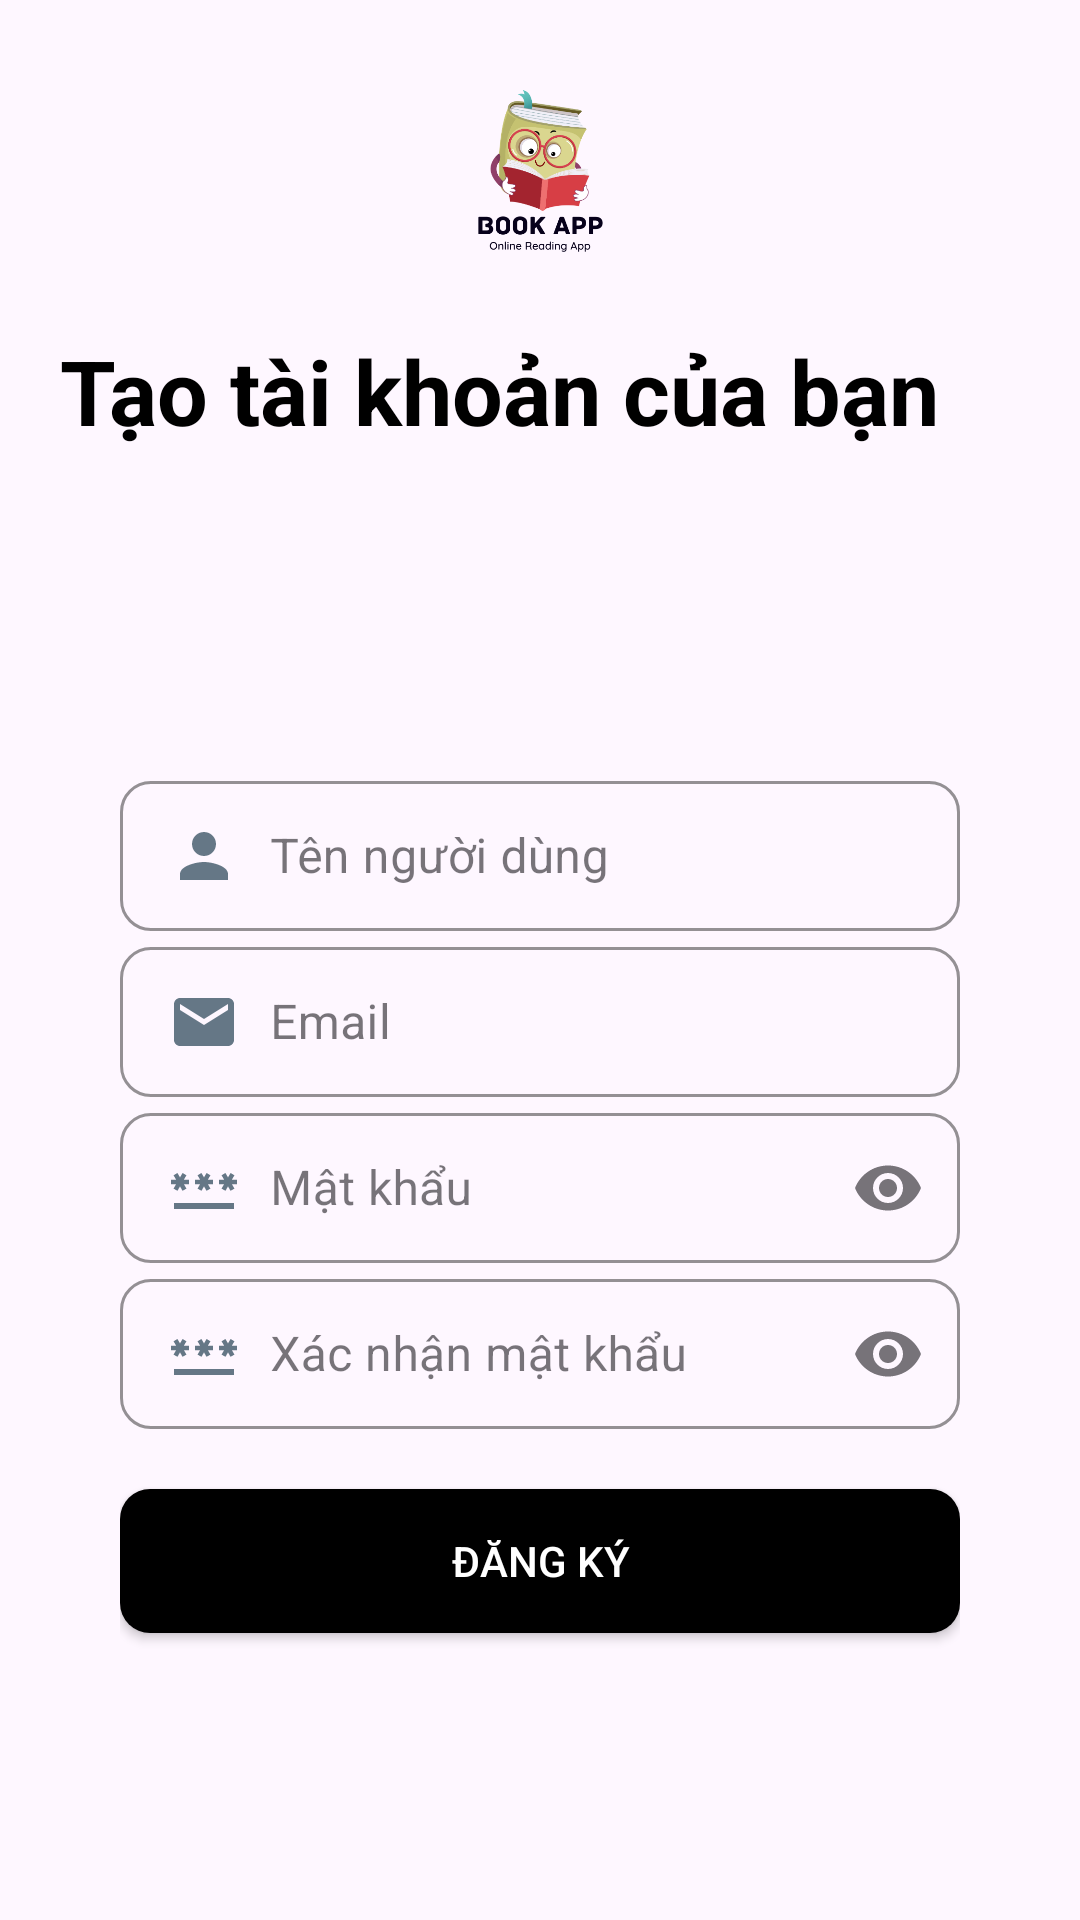

Reconstruct the res/layout file that produces this screen, plus the resources it refers to.
<!-- AndroidManifest.xml: application theme Theme.BookApp -->
<!-- res/layout/activity_register.xml -->
<?xml version="1.0" encoding="utf-8"?>
<RelativeLayout xmlns:android="http://schemas.android.com/apk/res/android"
    xmlns:app="http://schemas.android.com/apk/res-auto"
    xmlns:tools="http://schemas.android.com/tools"
    android:layout_width="match_parent"
    android:layout_height="match_parent"
    tools:context=".activities.main.RegisterActivity">
    <RelativeLayout
        android:id="@+id/toolbarRl"
        android:layout_width="match_parent"
        android:layout_height="250dp">
        <ImageButton
            android:id="@+id/backBtn"
            android:layout_width="wrap_content"
            android:layout_height="wrap_content"
            android:layout_marginStart="10dp"
            android:layout_marginTop="10dp"
            android:layout_marginEnd="10dp"
            android:layout_marginBottom="10dp"
            android:background="@android:color/transparent"
            android:minWidth="48dp"
            android:minHeight="48dp"
            android:padding="10dp"
            android:src="@drawable/ic_back_black"
            android:contentDescription="@string/back"/>
        <ImageView
            android:id="@+id/iconIv"
            android:layout_width="80dp"
            android:layout_height="80dp"
            android:layout_centerHorizontal="true"
            android:src="@drawable/logo"
            android:layout_marginTop="20dp"
            android:contentDescription="@string/logo"/>
        <TextView
            android:layout_width="match_parent"
            android:layout_height="wrap_content"
            android:layout_below="@id/iconIv"
            android:layout_marginTop="10dp"
            android:text="@string/SignupTv"
            android:textSize="30sp"
            android:textStyle="bold"
            android:textColor="@color/black"
            android:layout_marginStart="20dp"/>
    </RelativeLayout>
    <RelativeLayout
            android:layout_width="match_parent"
            android:layout_height="match_parent"
            android:layout_marginStart="40dp"
            android:layout_marginEnd="40dp"
            android:layout_marginTop="255dp">
        
        <com.google.android.material.textfield.TextInputLayout
            android:id="@+id/nameTil"
            android:hint="@string/name"
            android:layout_width="match_parent"
            android:layout_height="wrap_content"
            app:boxStrokeColor="@color/twitter"
            app:boxStrokeWidth="1dp"
            app:shapeAppearanceOverlay="@style/Button4"
            style="@style/Widget.MaterialComponents.TextInputLayout.OutlinedBox.Dense">
            <com.google.android.material.textfield.TextInputEditText
                android:id="@+id/nameEt"
                android:layout_width="match_parent"
                android:layout_height="wrap_content"
                android:textColorHint="@color/lightgray"
                android:drawableStart="@drawable/ic_person_gray"
                android:drawablePadding="10dp"
                android:inputType="textPersonName|textCapWords"/>
        </com.google.android.material.textfield.TextInputLayout>
            
        <com.google.android.material.textfield.TextInputLayout
            android:id="@+id/emailTil"
            android:hint="@string/email"
            android:layout_width="match_parent"
            android:layout_height="wrap_content"
            android:layout_below="@id/nameTil"
            app:boxStrokeColor="@color/twitter"
            app:boxStrokeWidth="1dp"
            app:shapeAppearanceOverlay="@style/Button4"
            style="@style/Widget.MaterialComponents.TextInputLayout.OutlinedBox.Dense">
            <com.google.android.material.textfield.TextInputEditText
                android:id="@+id/emailEt"
                android:layout_width="match_parent"
                android:layout_height="wrap_content"
                android:textColorHint="@color/lightgray"
                android:drawableStart="@drawable/ic_email_gray"
                android:drawablePadding="10dp"
                android:inputType="textEmailAddress"/>
        </com.google.android.material.textfield.TextInputLayout>
            
        <com.google.android.material.textfield.TextInputLayout
            android:id="@+id/passwordTil"
            android:hint="@string/password"
            android:layout_width="match_parent"
            android:layout_height="wrap_content"
            android:layout_below="@id/emailTil"
            app:endIconMode="password_toggle"
            app:boxStrokeColor="@color/twitter"
            app:boxStrokeWidth="1dp"
            app:shapeAppearanceOverlay="@style/Button4"
            style="@style/Widget.MaterialComponents.TextInputLayout.OutlinedBox.Dense">
            <com.google.android.material.textfield.TextInputEditText
                android:id="@+id/passwordEt"
                android:layout_width="match_parent"
                android:layout_height="wrap_content"
                android:drawableStart="@drawable/ic_pass_gray"
                android:drawablePadding="10dp"
                android:inputType="textPassword"
                android:textColorHint="@color/lightgray" />
        </com.google.android.material.textfield.TextInputLayout>
            
        <com.google.android.material.textfield.TextInputLayout
            android:id="@+id/cPasswordTil"
            android:hint="@string/confirmpass"
            android:layout_width="match_parent"
            android:layout_height="wrap_content"
            android:layout_below="@id/passwordTil"
            app:endIconMode="password_toggle"
            app:boxStrokeColor="@color/twitter"
            app:boxStrokeWidth="1dp"
            app:shapeAppearanceOverlay="@style/Button4"
            style="@style/Widget.MaterialComponents.TextInputLayout.OutlinedBox.Dense">
            <com.google.android.material.textfield.TextInputEditText
                android:id="@+id/cPasswordEt"
                android:layout_width="match_parent"
                android:layout_height="wrap_content"
                android:drawableStart="@drawable/ic_pass_gray"
                android:drawablePadding="10dp"
                android:inputType="textPassword"
                android:textColorHint="@color/lightgray" />
        </com.google.android.material.textfield.TextInputLayout>
        
        <androidx.appcompat.widget.AppCompatButton
            android:id="@+id/registerBtn"
            android:layout_width="match_parent"
            android:layout_height="wrap_content"
            android:layout_below="@id/cPasswordTil"
            android:layout_marginTop="20dp"
            android:background="@drawable/shape_button01"
            android:text="@string/register"
            android:textColor="@color/white"/>
    </RelativeLayout>


</RelativeLayout>
<!-- resources referenced by this layout -->
<resources>
  <color name="black">#FF000000</color>
  <color name="lightgray">#AAB8C2</color>
  <color name="twitter">#1DA1F2</color>
  <color name="white">#FFFFFFFF</color>
  <!-- drawable ic_email_gray (drawable) -->
  <vector android:height="24dp" android:tint="#657786"
      android:viewportHeight="24" android:viewportWidth="24"
      android:width="24dp" xmlns:android="http://schemas.android.com/apk/res/android">
      <path android:fillColor="@android:color/white" android:pathData="M20,4L4,4c-1.1,0 -1.99,0.9 -1.99,2L2,18c0,1.1 0.9,2 2,2h16c1.1,0 2,-0.9 2,-2L22,6c0,-1.1 -0.9,-2 -2,-2zM20,8l-8,5 -8,-5L4,6l8,5 8,-5v2z"/>
  </vector>
  <!-- drawable ic_pass_gray (drawable) -->
  <vector android:height="24dp" android:tint="#657786"
      android:viewportHeight="24" android:viewportWidth="24"
      android:width="24dp" xmlns:android="http://schemas.android.com/apk/res/android">
      <path android:fillColor="@android:color/white" android:pathData="M2,17h20v2H2V17zM3.15,12.95L4,11.47l0.85,1.48l1.3,-0.75L5.3,10.72H7v-1.5H5.3l0.85,-1.47L4.85,7L4,8.47L3.15,7l-1.3,0.75L2.7,9.22H1v1.5h1.7L1.85,12.2L3.15,12.95zM9.85,12.2l1.3,0.75L12,11.47l0.85,1.48l1.3,-0.75l-0.85,-1.48H15v-1.5h-1.7l0.85,-1.47L12.85,7L12,8.47L11.15,7l-1.3,0.75l0.85,1.47H9v1.5h1.7L9.85,12.2zM23,9.22h-1.7l0.85,-1.47L20.85,7L20,8.47L19.15,7l-1.3,0.75l0.85,1.47H17v1.5h1.7l-0.85,1.48l1.3,0.75L20,11.47l0.85,1.48l1.3,-0.75l-0.85,-1.48H23V9.22z"/>
  </vector>
  <!-- drawable ic_person_gray (drawable) -->
  <vector android:height="24dp" android:tint="#657786"
      android:viewportHeight="24" android:viewportWidth="24"
      android:width="24dp" xmlns:android="http://schemas.android.com/apk/res/android">
      <path android:fillColor="@android:color/white" android:pathData="M12,12c2.21,0 4,-1.79 4,-4s-1.79,-4 -4,-4 -4,1.79 -4,4 1.79,4 4,4zM12,14c-2.67,0 -8,1.34 -8,4v2h16v-2c0,-2.66 -5.33,-4 -8,-4z"/>
  </vector>
  <!-- drawable logo: png bitmap (drawable, 50563 bytes) -->
  <!-- drawable shape_button01 (drawable) -->
  <?xml version="1.0" encoding="utf-8"?>
  <shape
      android:shape="rectangle"
      xmlns:android="http://schemas.android.com/apk/res/android">
      <solid android:color="@color/black"/>
      <corners android:radius="10dp"/>
  </shape>
  <string name="SignupTv">Tạo tài khoản của bạn</string>
  <string name="back">back</string>
  <string name="confirmpass">Xác nhận mật khẩu</string>
  <string name="email">Email</string>
  <string name="logo">logo</string>
  <string name="name">Tên người dùng</string>
  <string name="password">Mật khẩu</string>
  <string name="register">Đăng ký</string>
  <style name="Button4">
          <item name="cornerSize">20%</item>
      </style>
  <style name="Theme.BookApp" parent="Base.Theme.BookApp" />
  <style name="Base.Theme.BookApp" parent="Theme.Material3.Light.NoActionBar">
          
          
          <item name="colorPrimary">@color/twitter</item>
      </style>
</resources>
